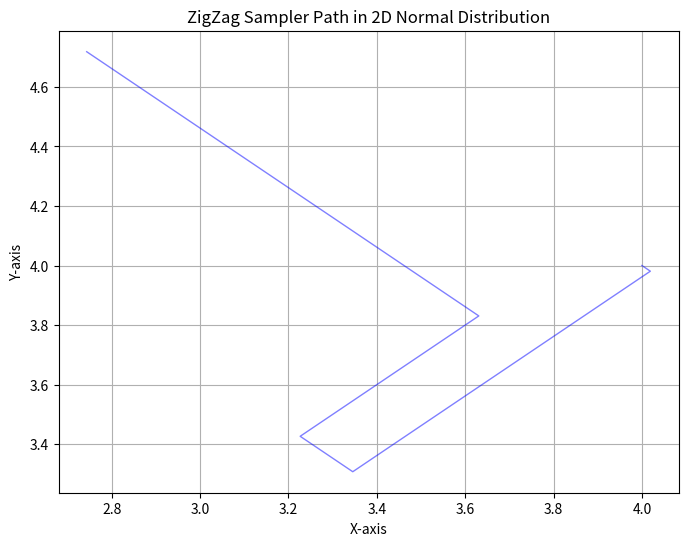

The script that saved this image: (Note: this script raises an exception after producing the figure.)
import numpy as np
import matplotlib.pyplot as plt
from scipy.stats import multivariate_normal


def normal_pdf(x, mean, cov):
    return multivariate_normal.p_x(x, mean, cov)


# Gradient of the log PDF
def grad_log_pdf(x, mean, cov):
    inv_cov = np.linalg.inv(cov)
    return -inv_cov @ (x - mean)


# Intensity function for the non-homogeneous Poisson process (example)
def rates(i, t, x, v, gamma, params):
    mu = params['mean']
    sigma_inv = params['inv_cov']
    rate = v[i] * sigma_inv[i] @ (x - mu + t * v)
    rate = max(0, rate) + gamma
    return rate


def bounds(i, t, x, gamma, params):
    mu = params['mean']
    sigma_inv = params['inv_cov']
    a = np.abs(inv_cov[i]) @ np.abs((x - mean)) + gamma
    b = np.sum(np.abs(inv_cov[i]))
    return a + b * t


# Function to simulate switching times using Cinlar's method
def simulate_switching_times(x, v, gamma, params):
    t = - np.log(np.random.uniform(0, 1, x.shape[0]))
    # t = np.array([0.59857602, 3.59142201])
    # t = np.array([1.25593076, 0.92322315])

    mean = params['mean']
    inv_cov = params['inv_cov']

    a = np.abs(inv_cov) @ np.abs((x - mean)) + gamma
    b = np.sum(np.abs(inv_cov), axis=1)

    tau = np.divide((np.sqrt(a ** 2 + 2 * b * t) - a), b, where=b != 0)

    return tau

# def cinlars_method(f, x, dt=0.01):
def cinlars_method(f, x, v, gamma, params, dt=0.001):

    tau = - np.log(np.random.uniform(0, 1, x.shape[0]))
    # tau = np.array([1.25593076, 0.92322315])
    t = np.zeros_like(tau)

    for i in range(len(tau)):

        # print(f"Compting switching time for i = {i}")

        int = 0.
        int_new = 0.

        while (int < tau[i]):
            # print(f"int: {int:.5f}, tau: {t[i]:.5f}")
            t[i] += dt
            # int = int_new
            int += np.trapz(np.array([f(i, t[i], x, v, gamma, params),
                                      f(i, t[i] + dt, x, v, gamma, params)]), dx=dt)

        # t_new = t[i] + (tau - int) / f(t[i])
        # int_new = int + np.trapz(f(np.linspace(t[i], t_new, 2)), dx=t_new - t[i])
        # t[i] = t_new

    return t


# ZigZag Sampler
def zigzag_sampler(start, velocity, gamma, rate, bound, n_events, params):
    samples = [start]
    current_pos = start
    times = np.zeros(n_events)
    positions = np.zeros((n_events, start.shape[0]))
    velocities = np.zeros((n_events, start.shape[0]))
    positions[0] = start
    velocities[0] = velocity

    for i in range(0, n_events - 1):

        if i % 50 == 0:
            print(f"Sampling event {i}")

        # Sample the time to the next event
        taus = simulate_switching_times(positions[i], velocities[i], gamma, params)
        # print(taus)

        # taus = cinlars_method(rates, positions[i], velocities[i], gamma, params, dt=0.01)
        # print(taus_c)

        # j = np.random.multinomial(1, taus/np.sum(taus)).argmin()
        # j = np.argmin(taus)
        # T = taus[j]

        # j = np.argmin(taus)
        # T = taus[j]
        # times[i+1] = times[i] + T
        # positions[i+1] = positions[i] + T * velocities[i]
        # velocities[i+1] = velocities[i]
        # velocities[i + 1, j] *= -1

        # j = np.random.multinomial(1, taus/np.sum(taus)).argmin()
        j = np.argmin(taus)
        T = taus[j]
        m = rates(j, T, positions[i], velocities[i], gamma, params)
        M = bound(j, T, positions[i], gamma, params)
        p = m / M
        u = np.random.uniform(0, 1)
        print(u)
        velocities[i+1] = velocities[i]
        # print(f"m: {m}, M: {M}")
        # print(f"p: {p}, u: {u}")
        # if np.random.uniform(0, 1) < m / M:
        # if np.random.uniform(0, 1) < p:
        if u < p:
            velocities[i+1, j] *= -1

        # Update position
        positions[i+1] = positions[i] + T * velocities[i]

    return times, positions, velocities


# Visualization
def plot_path(samples, mean, cov):
    plt.figure(figsize=(8, 6))
    plt.plot(samples[:, 0], samples[:, 1], linestyle='-', color='blue', lw=1., alpha=0.5, zorder=5)
    # plt.plot(samples[:, 0], samples[:, 1], marker='o', markersize=1, linestyle='-', color='blue', lw=0.5)
    plt.title("ZigZag Sampler Path in 2D Normal Distribution")
    plt.xlabel("X-axis")
    plt.ylabel("Y-axis")
    plt.grid(True)

    # Plot the contour of the 2D Normal distribution
    x, y = np.mgrid[mean[0]-1:mean[0]+1:.01, mean[1]-1:mean[1]+1:.01]
    pos = np.dstack((x, y))
    rv = multivariate_normal(mean, cov)
    plt.contourf(x, y, rv.p_x(pos), cmap='Oranges')
    plt.colorbar()
    plt.savefig("./ZigZag_Sampler_Path")
    plt.show()


if __name__ == '__main__':
    # Simulation Parameters
    # mean = np.array([3, 3])
    # cov = np.array([[1, 0], [0, 1]])
    mean = np.array([3.26736155, 4.09819007])
    inv_cov = np.array([[14.68933863, 3.91809474], [3.91809474, 4.32853531]])
    cov = np.linalg.inv(inv_cov)
    # inv_cov = np.linalg.inv(cov)
    params = {'mean': mean, 'inv_cov': inv_cov}

    start = np.array([4, 4])
    velocity = np.array([1, -1])
    n_samples = 20
    gamma = 0.01

    # Simulate the ZigZag Sampler
    times, positions, velocities = zigzag_sampler(start, velocity, gamma, rates, bounds, n_samples, params)

    # print(f"Times:\n{times}\n\n")
    # print(f"Positions:\n{positions}\n\n")
    # print(f"Velocities:\n{velocities}\n\n")

    print("Define the 2D Normal Distribution")
    plot_path(positions, mean, cov)
    print("done")
